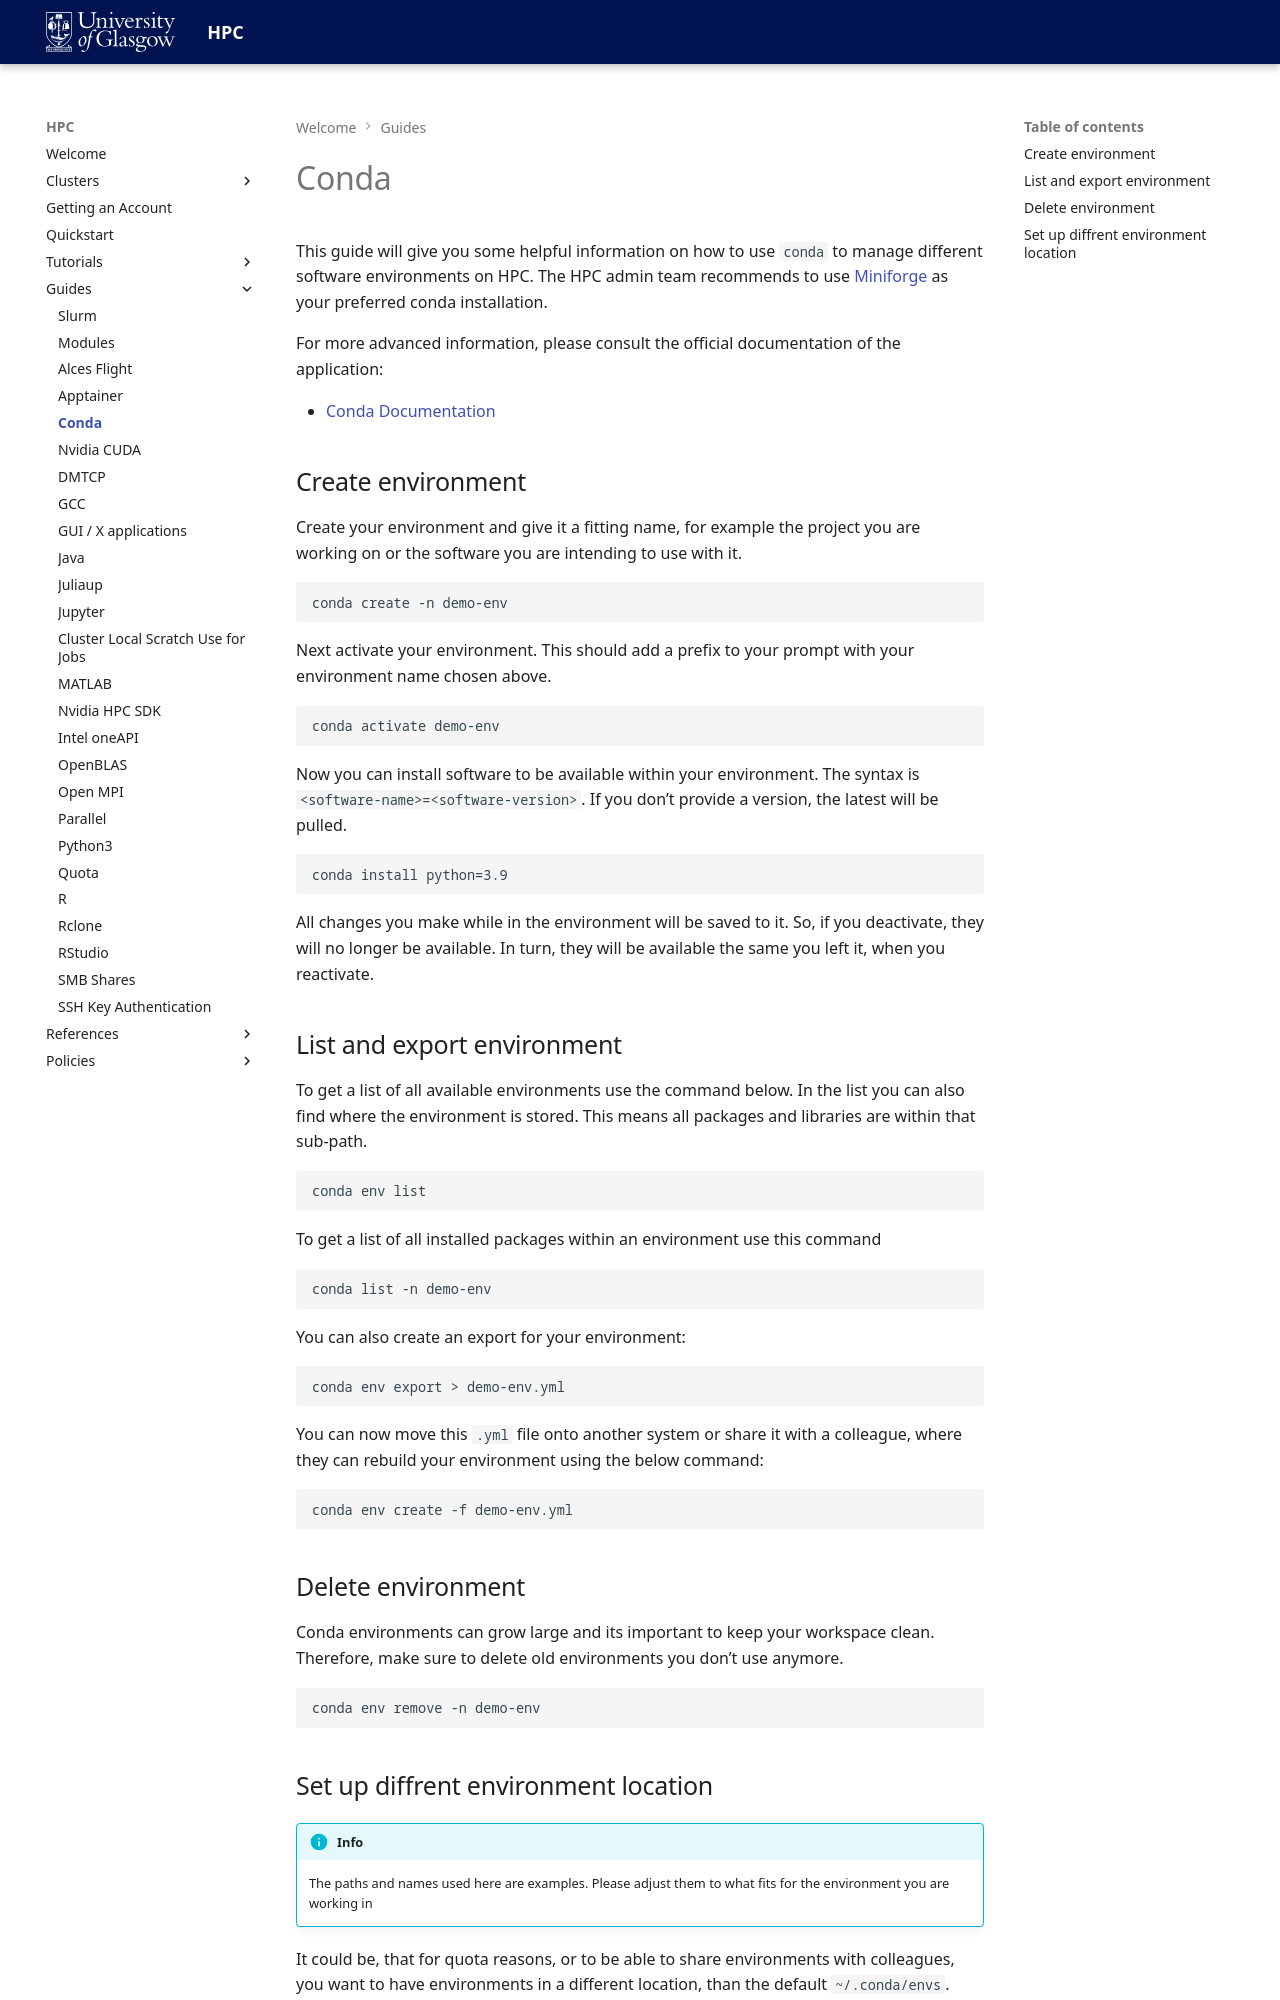

repository: University-of-Glasgow-Public/hpc-documentation · page: guides/conda/index.html · generator: mkdocs

# Conda
This guide will give you some helpful information on how to use `conda` to manage different software environments on HPC. The HPC admin team recommends to use [Miniforge](https://conda-forge.org/download/) as your preferred conda installation.

For more advanced information, please consult the official documentation of the application:
 
- [Conda Documentation](https://docs.conda.io/en/latest/)

## Create environment
Create your environment and give it a fitting name, for example the project you are working on or the software you are intending to use with it.

```
conda create -n demo-env 
```

Next activate your environment. This should add a prefix to your prompt with your environment name chosen above.

```
conda activate demo-env 
```

Now you can install software to be available within your environment. The syntax is `<software-name>=<software-version>`. If you don’t provide a version, the latest will be pulled.

```
conda install python=3.9 
```

All changes you make while in the environment will be saved to it. So, if you deactivate, they will no longer be available. In turn, they will be available the same you left it, when you reactivate.

## List and export environment
To get a list of all available environments use the command below. In the list you can also find where the environment is stored. This means all packages and libraries are within that sub-path.

```
conda env list
```

To get a list of all installed packages within an environment use this command

```
conda list -n demo-env
```

You can also create an export for your environment:

```
conda env export > demo-env.yml
```

You can now move this `.yml` file onto another system or share it with a colleague, where they can rebuild your environment using the below command:

```
conda env create -f demo-env.yml
```

## Delete environment
Conda environments can grow large and its important to keep your workspace clean. Therefore, make sure to delete old environments you don’t use anymore.

```
conda env remove -n demo-env
```
